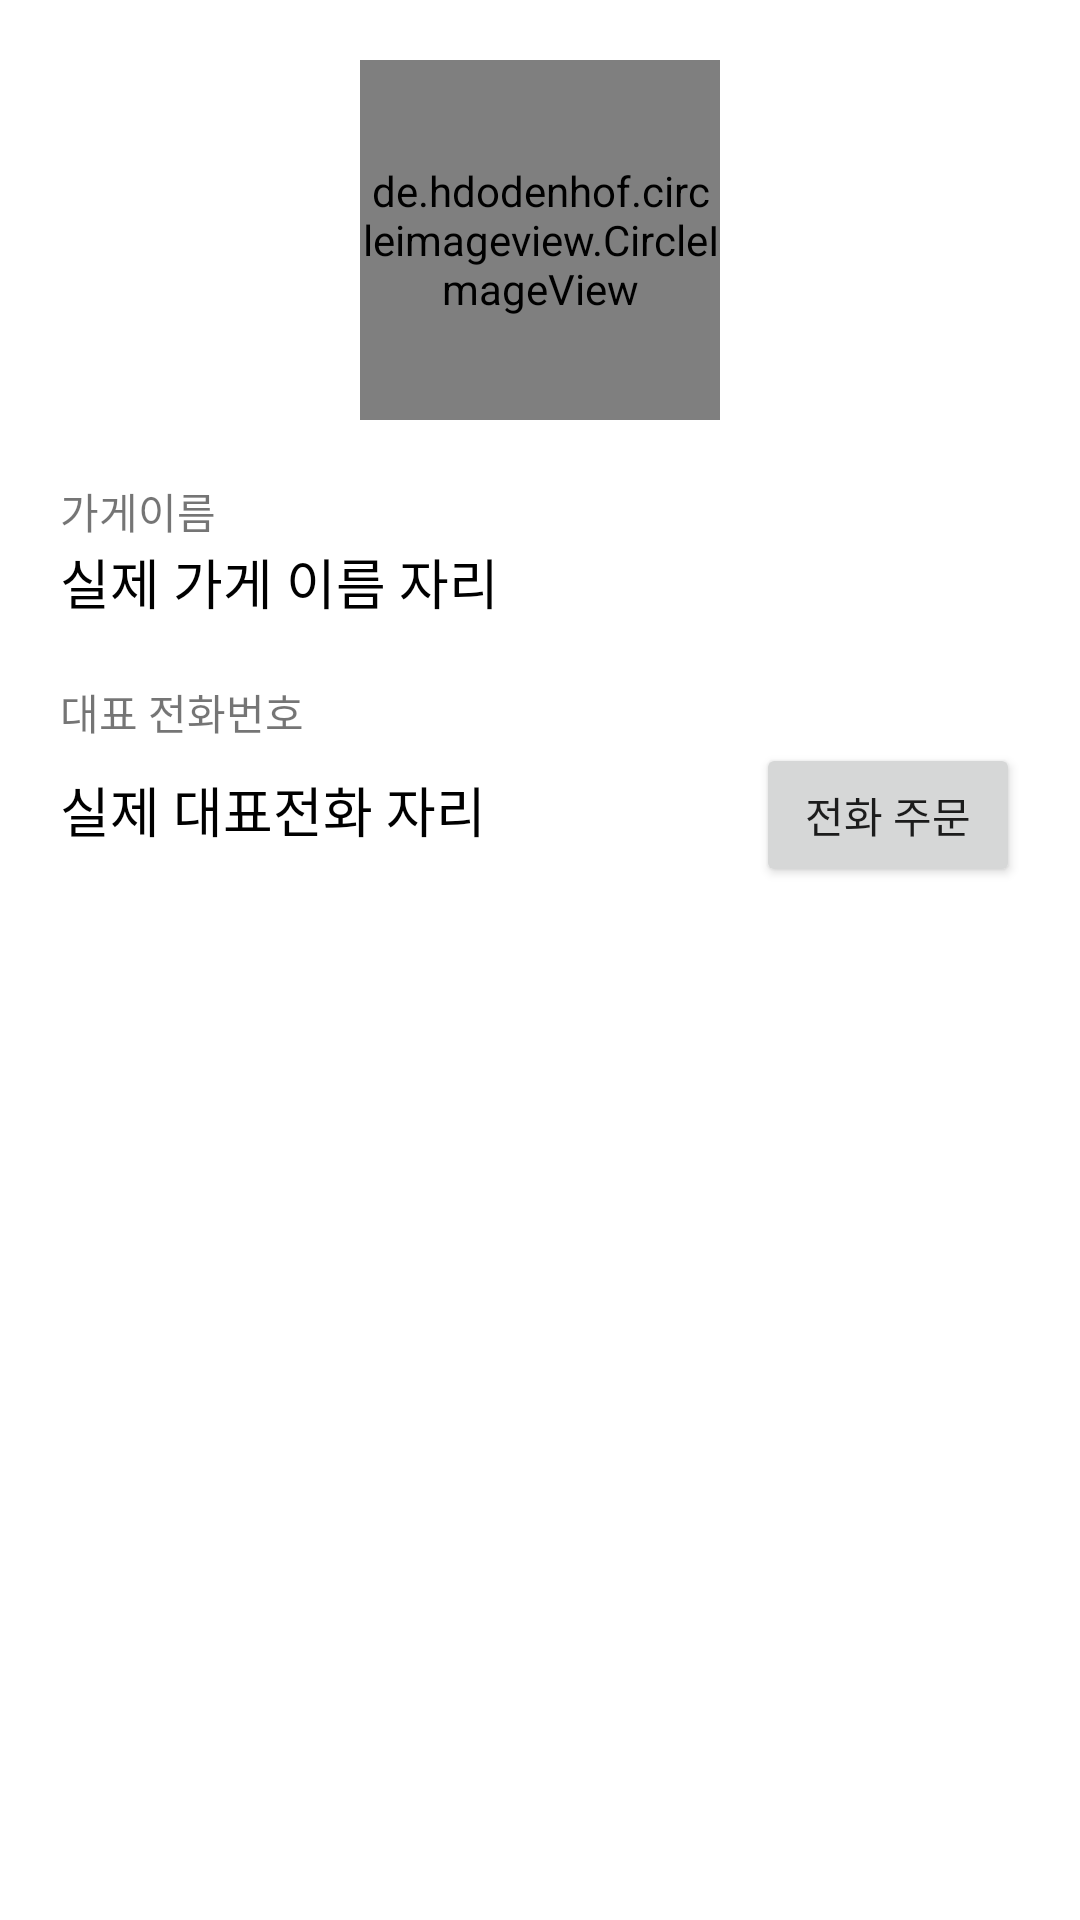

Produce the Android XML layout that renders to this screen, including the resource entries it uses.
<!-- AndroidManifest.xml: application theme Theme.PizzaOrderApp_20211211 -->
<!-- res/layout/activity_view_store_detali.xml -->
<?xml version="1.0" encoding="utf-8"?>
<LinearLayout xmlns:android="http://schemas.android.com/apk/res/android"
    xmlns:app="http://schemas.android.com/apk/res-auto"
    xmlns:tools="http://schemas.android.com/tools"
    android:layout_width="match_parent"
    android:layout_height="match_parent"
    android:orientation="vertical"
    android:padding="20dp"
    tools:context=".ViewStoreDetaliActivity">

    <LinearLayout
        android:layout_width="match_parent"
        android:layout_height="wrap_content"
        android:gravity="center"
        android:orientation="vertical">

        <de.hdodenhof.circleimageview.CircleImageView
            android:id="@+id/imgLogo"
            android:layout_width="120dp"
            android:layout_height="120dp"
            android:src="@mipmap/ic_launcher"
            app:civ_border_width="3dp"/>

    </LinearLayout>
    <TextView
        android:layout_width="wrap_content"
        android:layout_height="wrap_content"
        android:text="가게이름"
        android:layout_marginTop="20dp"/>

    <TextView
        android:id="@+id/txtStoreName"
        android:layout_width="wrap_content"
        android:layout_height="wrap_content"
        android:text="실제 가게 이름 자리"
        android:textColor="@color/black"
        android:textSize="18sp"/>

    <TextView
        android:layout_width="wrap_content"
        android:layout_height="wrap_content"
        android:text="대표 전화번호"
        android:layout_marginTop="20dp"/>
    <LinearLayout
        android:layout_width="match_parent"
        android:layout_height="wrap_content"
        android:orientation="horizontal">

        <TextView
            android:id="@+id/txtPhoneNum"
            android:layout_width="wrap_content"
            android:layout_height="wrap_content"
            android:text="실제 대표전화 자리"
            android:textColor="@color/black"
            android:textSize="18sp"/>
        <TextView
            android:layout_width="0dp"
            android:layout_height="wrap_content"
            android:layout_weight="1"/>

        <Button
            android:id="@+id/btnVCall"
            android:layout_width="wrap_content"
            android:layout_height="wrap_content"
            android:text="전화 주문"/>

    </LinearLayout>



</LinearLayout>
<!-- resources referenced by this layout -->
<resources>
  <style name="Theme.PizzaOrderApp_20211211" parent="Theme.MaterialComponents.DayNight.DarkActionBar">
          
          <item name="colorPrimary">@color/purple_500</item>
          <item name="colorPrimaryVariant">@color/purple_700</item>
          <item name="colorOnPrimary">@color/white</item>
          
          <item name="colorSecondary">@color/teal_200</item>
          <item name="colorSecondaryVariant">@color/teal_700</item>
          <item name="colorOnSecondary">@color/black</item>
          
          <item name="android:statusBarColor" tools:targetApi="l">?attr/colorPrimaryVariant</item>
          
      </style>
  <!-- not gathered from this repository: default colours our renderer supplied (Android Studio template values) -->
  <color name="purple_500">#FF6200EE</color>
  <color name="purple_700">#FF3700B3</color>
  <color name="teal_200">#FF03DAC5</color>
  <color name="teal_700">#FF018786</color>
  <color name="black">#FF000000</color>
  <color name="white">#FFFFFFFF</color>
</resources>
